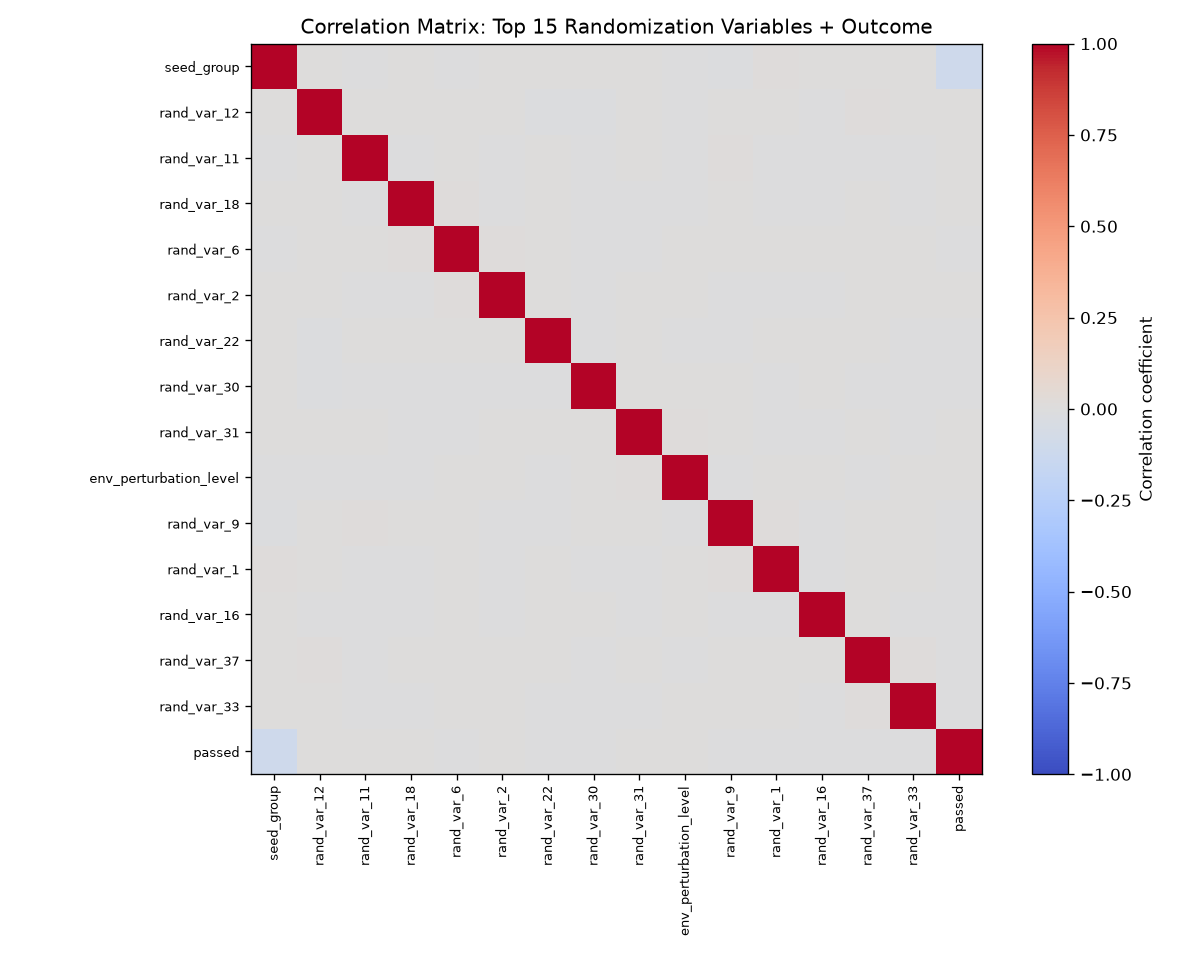

Data behind this chart, as committed beside it:
, seed_group, rand_var_12, rand_var_11, rand_var_18, rand_var_6, rand_var_2, rand_var_22, rand_var_30, rand_var_31, env_perturbation_level, rand_var_9, rand_var_1, rand_var_16, rand_var_37, rand_var_33, passed
seed_group, 1.0, 0.002948, -0.001523, 0.0008842, -0.003766, 0.00221, 0.002672, 0.003015, 0.003179, -0.006768, -0.008533, 0.01204, 0.0008627, 0.006088, 0.00213, -0.1081
rand_var_12, 0.002948, 1.0, 0.0009035, 0.001577, 0.005178, 0.004962, -0.01029, -0.0101, 0.004423, -7.74292402472897e-05, 0.001058, 0.007149, -0.002133, 0.009137, 0.007102, 0.0043
rand_var_11, -0.001523, 0.0009035, 1.0, -0.0004606, 0.002676, -0.005607, 0.003963, -0.001052, 0.005277, -0.003959, 0.009454, -0.003417, -0.001736, -0.002007, -0.0004366, 0.001972
rand_var_18, 0.0008842, 0.001577, -0.0004606, 1.0, 0.009467, -0.003197, 0.001486, -0.003351, -0.003092, -5.796728858781758e-05, 0.002337, -0.001714, -0.001452, 0.002244, -0.006038, 0.001478
rand_var_6, -0.003766, 0.005178, 0.002676, 0.009467, 1.0, 0.009325, 0.001586, -0.006885, -0.002609, 0.00263, 0.002266, 0.005879, 0.0004738, 0.004642, 0.003927, -0.001942
rand_var_2, 0.00221, 0.004962, -0.005607, -0.003197, 0.009325, 1.0, 0.003512, -0.0001735, 0.002441, 0.002779, -0.003044, -0.001795, -0.001894, 0.000164, 0.003037, 0.001322
rand_var_22, 0.002672, -0.01029, 0.003963, 0.001486, 0.001586, 0.003512, 1.0, -0.00154, 0.0005152, -0.007072, -0.001458, 0.002578, 0.006074, 0.001566, -0.00151, -0.006709
rand_var_30, 0.003015, -0.0101, -0.001052, -0.003351, -0.006885, -0.0001735, -0.00154, 1.0, 0.003955, 0.001937, 0.001603, -0.007584, 0.0005739, -0.005281, -0.004784, -0.002577
rand_var_31, 0.003179, 0.004423, 0.005277, -0.003092, -0.002609, 0.002441, 0.0005152, 0.003955, 1.0, 0.01017, 0.0009053, -0.0008696, -0.003448, 0.003212, -0.002162, 0.002215
env_perturbation_level, -0.006768, -7.74292402472897e-05, -0.003959, -5.796728858781758e-05, 0.00263, 0.002779, -0.007072, 0.001937, 0.01017, 1.0, -7.2868770724916e-05, 0.001389, 9.858500812594448e-05, -0.004486, 0.004643, 0.00177
rand_var_9, -0.008533, 0.001058, 0.009454, 0.002337, 0.002266, -0.003044, -0.001458, 0.001603, 0.0009053, -7.2868770724916e-05, 1.0, 0.009152, -0.00337, 0.0003196, 0.006287, -0.00195
rand_var_1, 0.01204, 0.007149, -0.003417, -0.001714, 0.005879, -0.001795, 0.002578, -0.007584, -0.0008696, 0.001389, 0.009152, 1.0, -0.002252, 0.002256, 0.002582, -0.0007003
rand_var_16, 0.0008627, -0.002133, -0.001736, -0.001452, 0.0004738, -0.001894, 0.006074, 0.0005739, -0.003448, 9.858500812594448e-05, -0.00337, -0.002252, 1.0, 0.002654, -0.0009768, -0.002684
rand_var_37, 0.006088, 0.009137, -0.002007, 0.002244, 0.004642, 0.000164, 0.001566, -0.005281, 0.003212, -0.004486, 0.0003196, 0.002256, 0.002654, 1.0, 0.008588, -0.003923
rand_var_33, 0.00213, 0.007102, -0.0004366, -0.006038, 0.003927, 0.003037, -0.00151, -0.004784, -0.002162, 0.004643, 0.006287, 0.002582, -0.0009768, 0.008588, 1.0, -0.000233
passed, -0.1081, 0.0043, 0.001972, 0.001478, -0.001942, 0.001322, -0.006709, -0.002577, 0.002215, 0.00177, -0.00195, -0.0007003, -0.002684, -0.003923, -0.000233, 1.0
